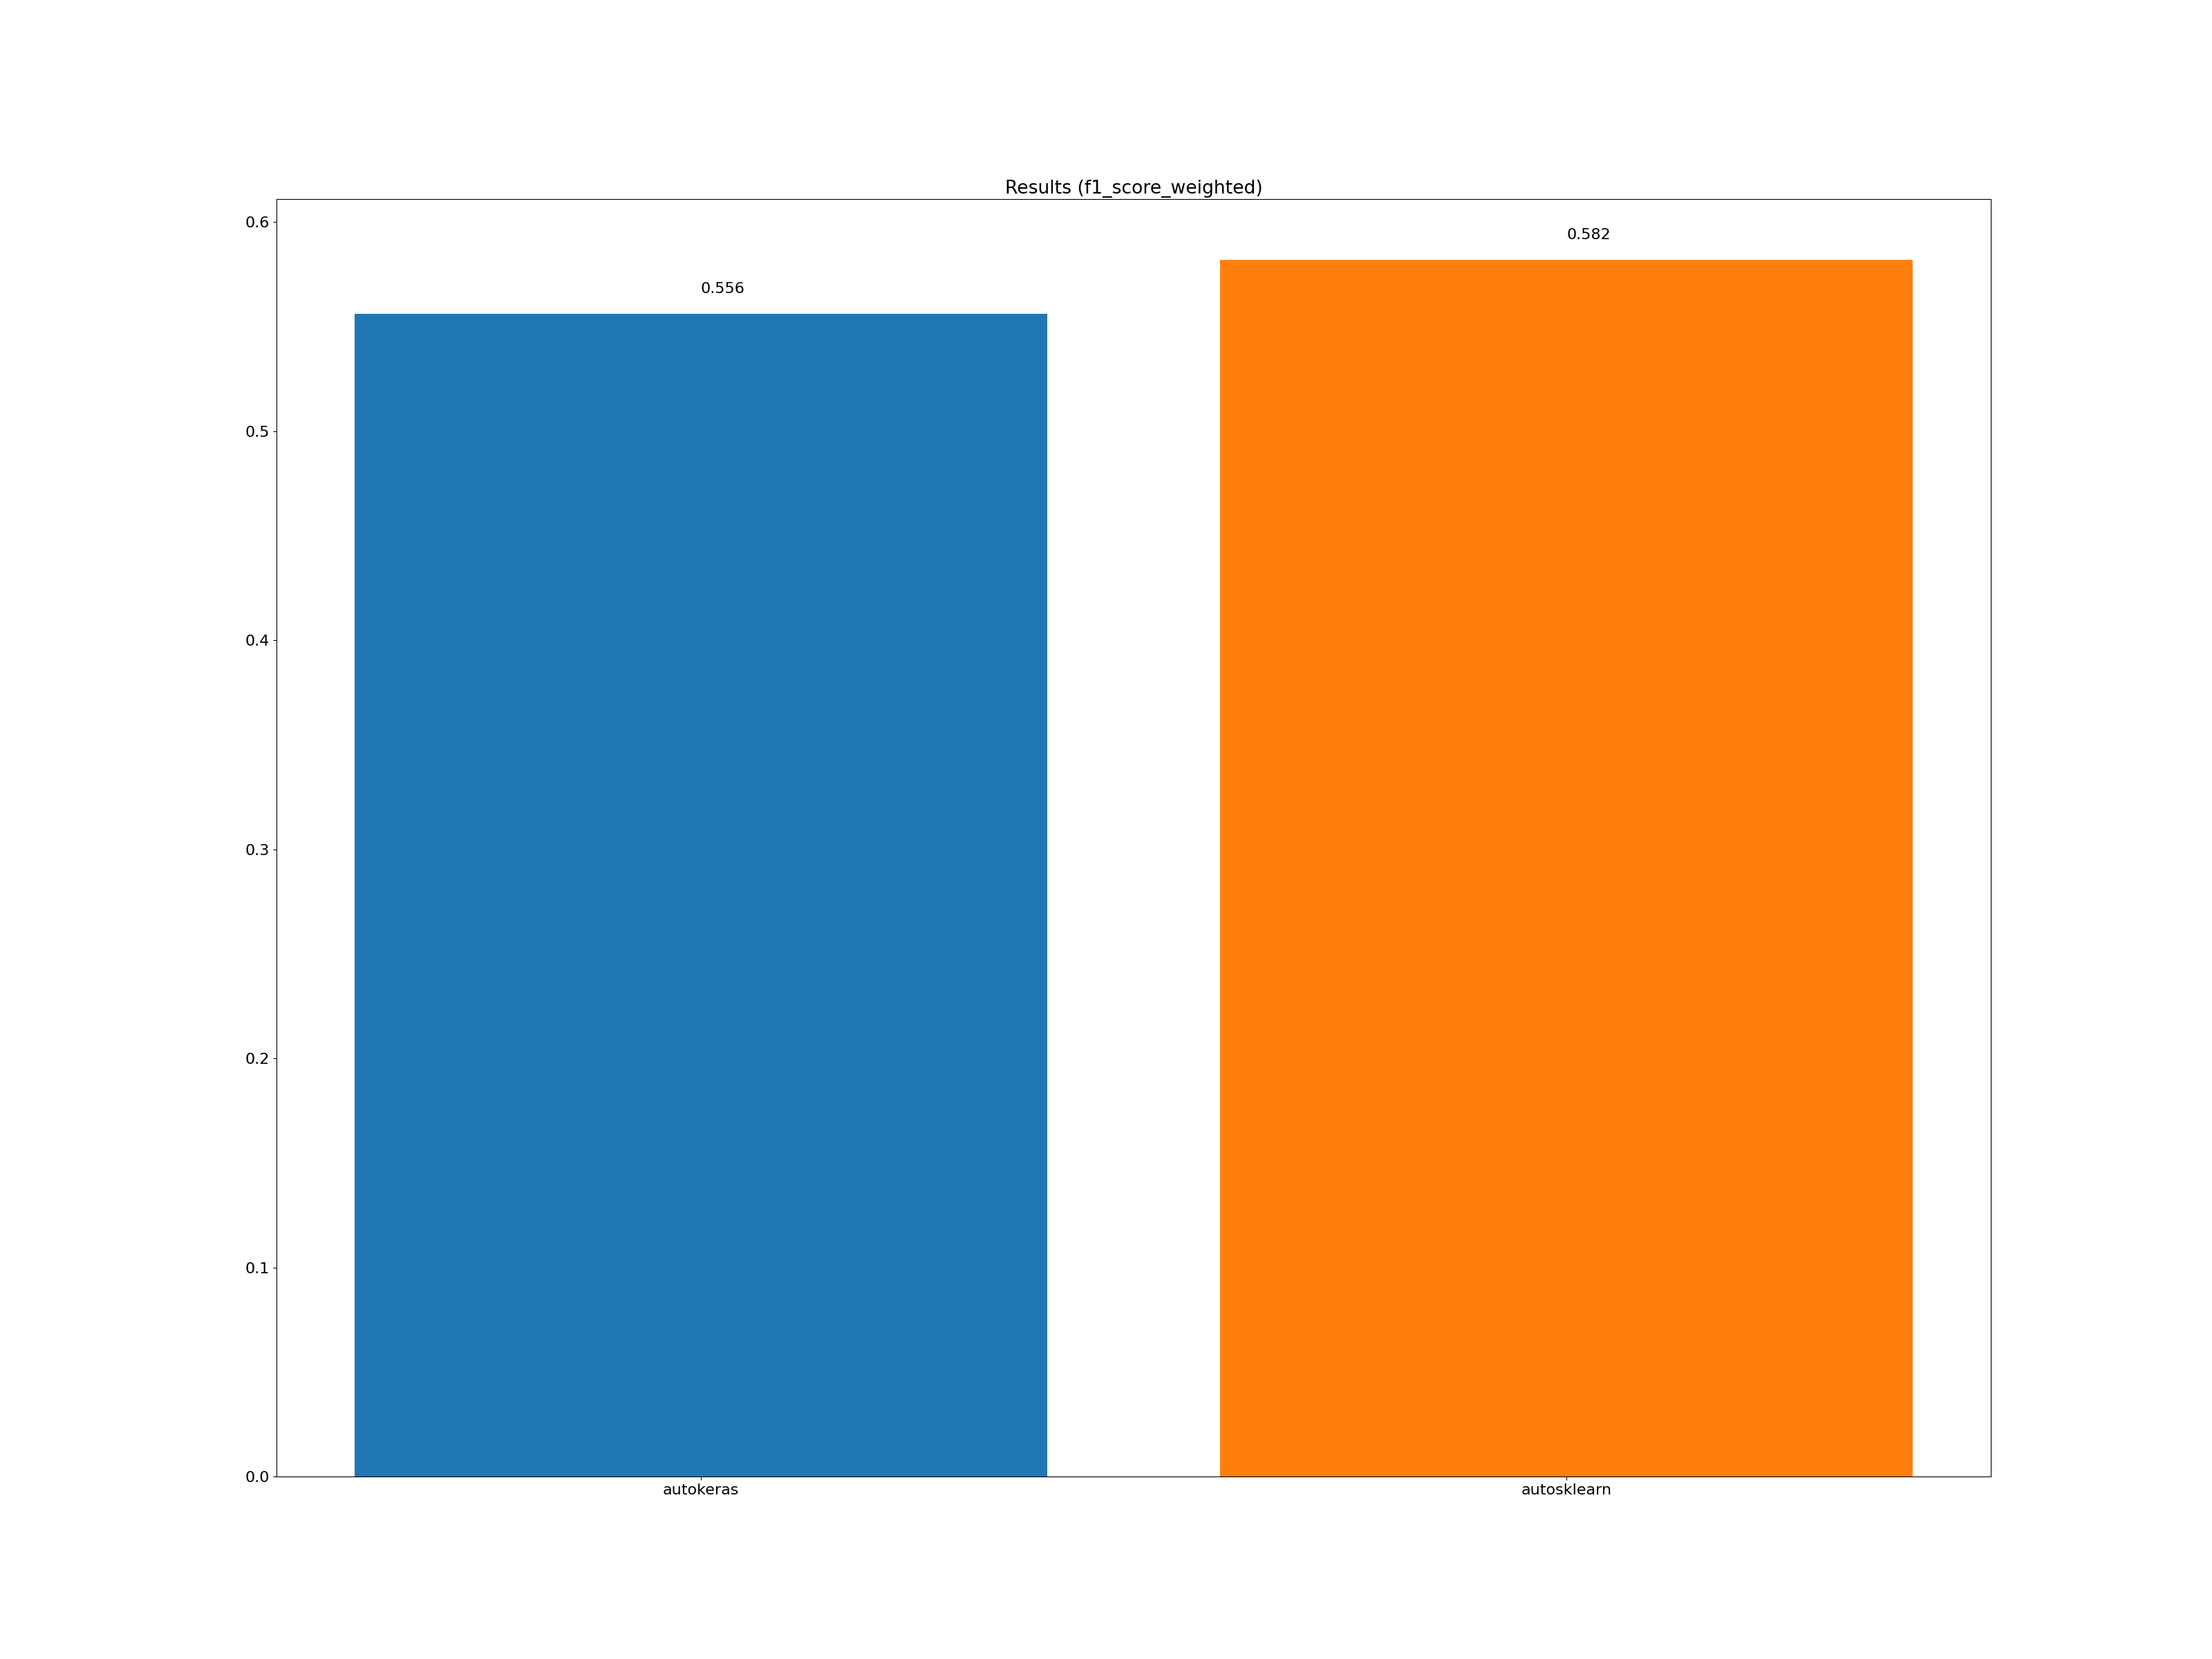

Source data for this figure (header and first rows):
framework, accuracy_score, average_precision_score, balanced_accuracy_score, cohen_kappa_score, f1_score_macro, f1_score_micro, f1_score_weighted, matthews_corrcoef, precision_score, recall_score, roc_auc_score, coverage_error, label_ranking_average_precision_score, label_ranking_loss, training_time, test_time
autokeras, 0.453, 0.440, -1.000, -1.000, 0.556, 0.558, 0.556, -1.000, -1.000, -1.000, 0.703, 3.190, 0.658, 0.463, 00:01:11, 00:00:00
autosklearn, 0.398, 0.496, -1.000, -1.000, 0.583, 0.588, 0.582, -1.000, -1.000, -1.000, 0.717, 3.288, 0.618, 0.496, 00:16:08, 00:00:04
